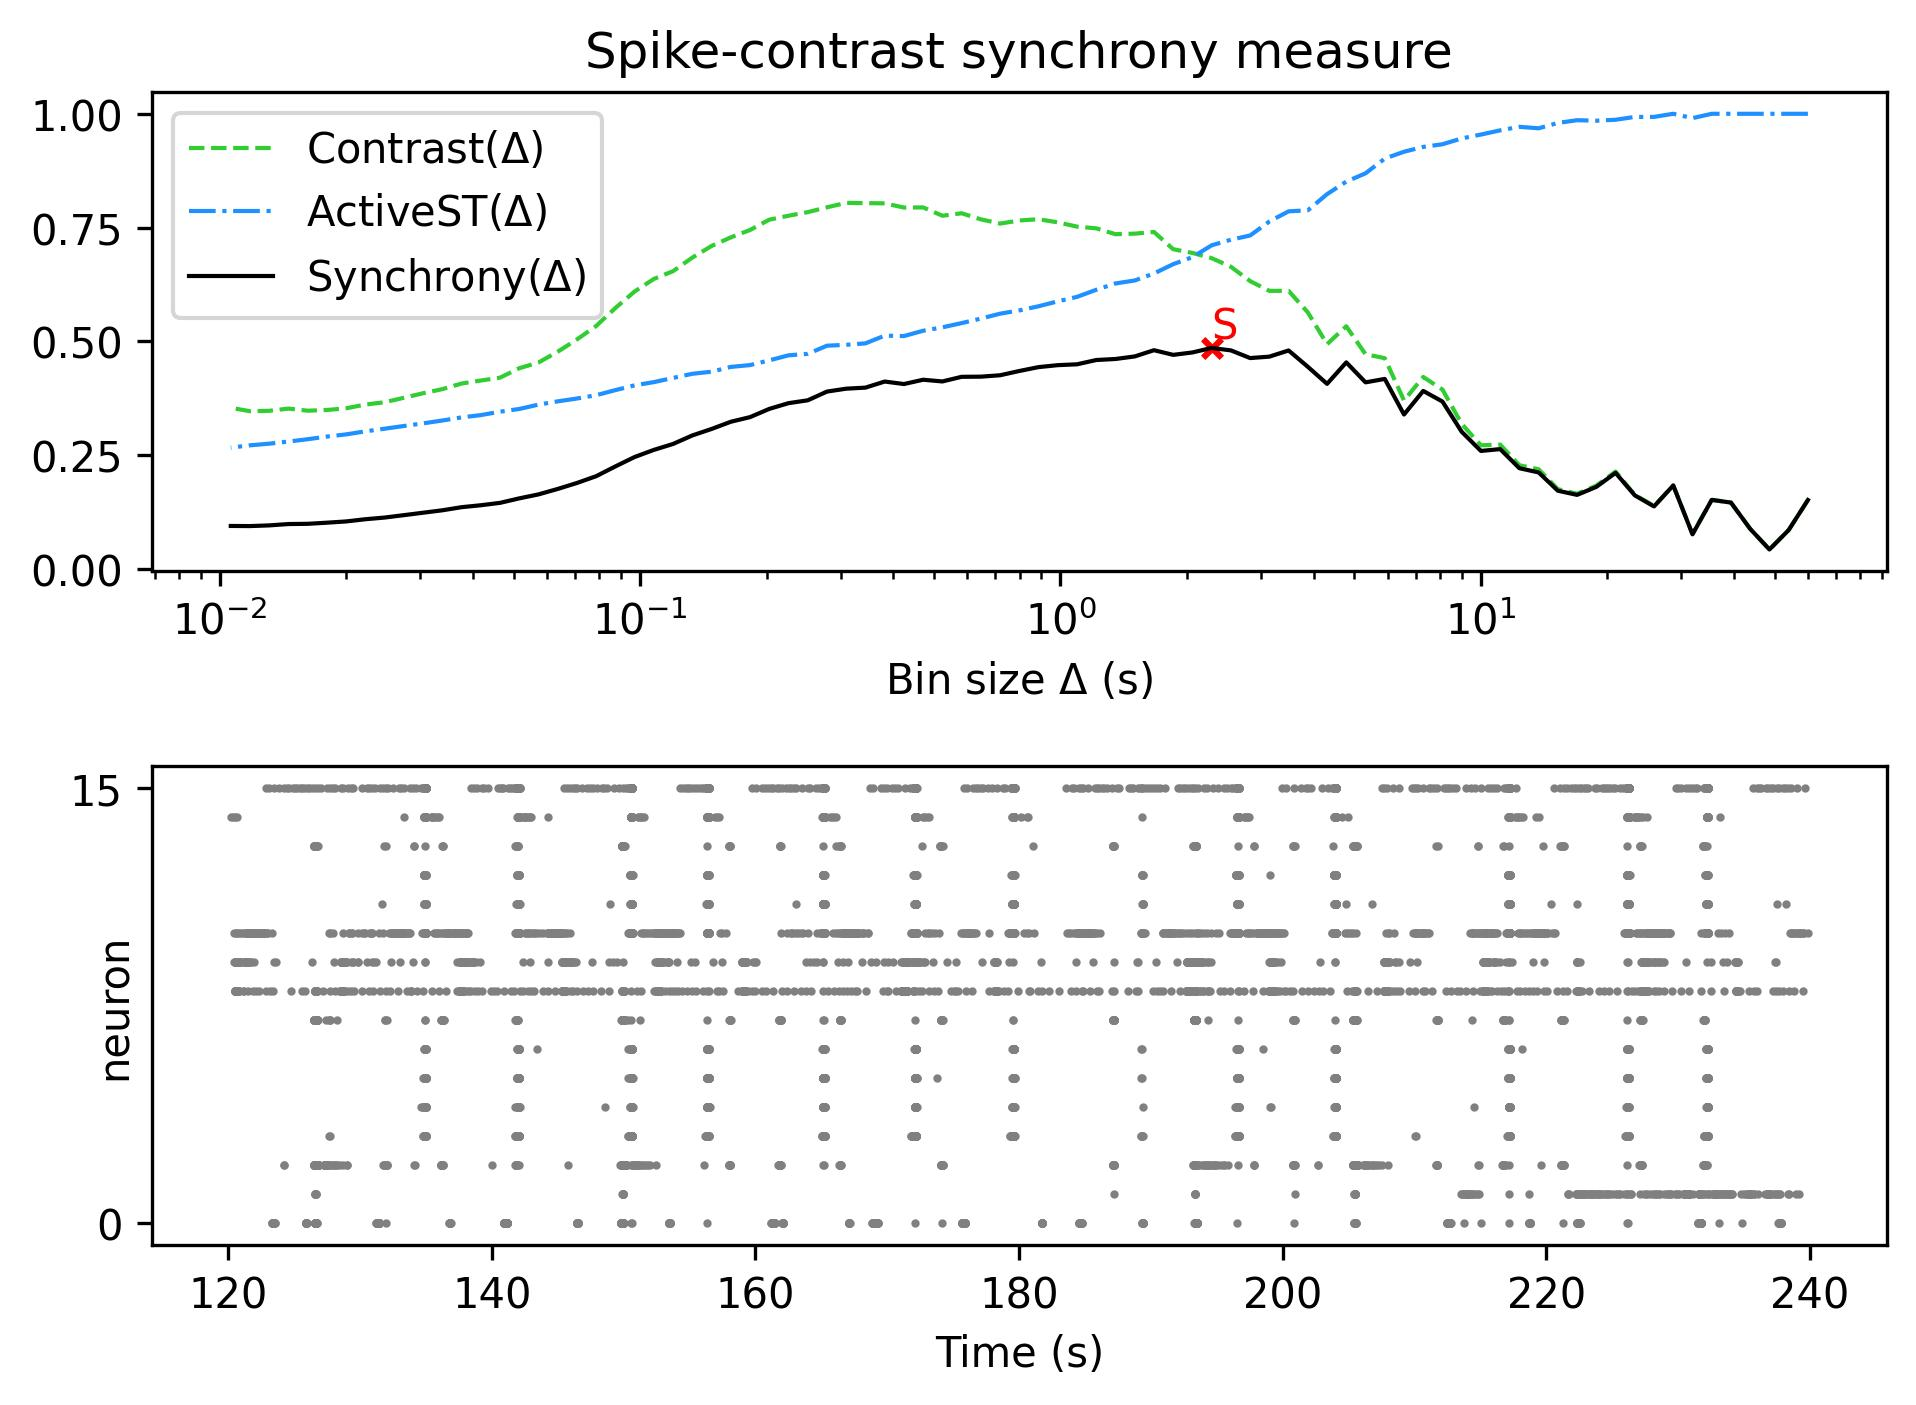

Values plotted in this chart, from the file beside it:
, Spike-contrast (60.0 s), Spike-contrast (54.0 s), Spike-contrast (48.6 s), Spike-contrast (43.74 s), Spike-contrast (39.366 s), Spike-contrast (35.429 s), Spike-contrast (31.886 s), Spike-contrast (28.698 s), Spike-contrast (25.828 s), Spike-contrast (23.245 s), Spike-contrast (20.921 s), Spike-contrast (18.829 s), Spike-contrast (16.946 s), Spike-contrast (15.251 s), Spike-contrast (13.726 s), Spike-contrast (12.353 s), Spike-contrast (11.118 s), Spike-contrast (10.006 s), Spike-contrast (9.006 s), Spike-contrast (8.105 s), Spike-contrast (7.295 s), Spike-contrast (6.565 s), Spike-contrast (5.909 s)
0, 0.1513, 0.08531, 0.04265, 0.08793, 0.1457, 0.1516, 0.07598, 0.1834, 0.1372, 0.1616, 0.211, 0.1802, 0.1626, 0.1718, 0.2119, 0.2212, 0.2632, 0.2592, 0.3013, 0.3677, 0.391, 0.3392, 0.4174
